Run: headless pygame with SDL's dummy video driver; simulated clock (each Clock.tick advances the game by its frame time, no real sleeping); random seed 0; keys injected as events and as key.get_pressed() state; mouse plan: one left click at the window centre at the start of phase 2, then a move to the lower-right quarter at the start of phase 3.
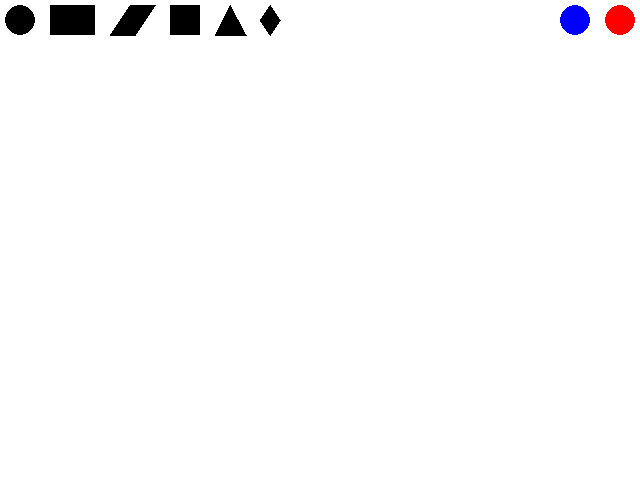
Frame 1 of 4 · flips 1–60 · no input
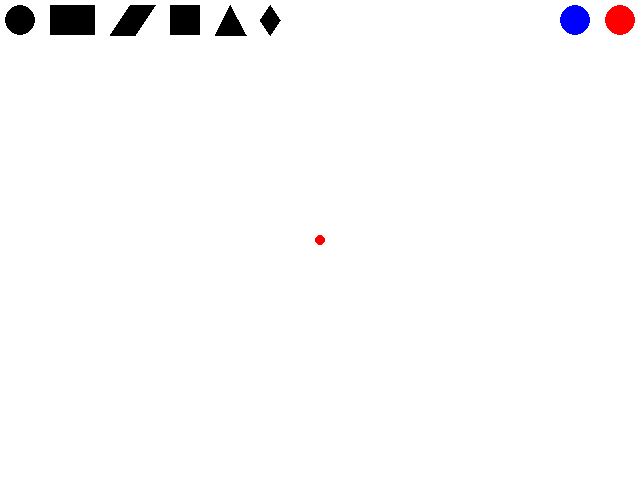
Frame 2 of 4 · flips 61–180 · clicked the window centre · tapped SPACE, RETURN · held RIGHT (→), D
Frame 3 of 4 · flips 181–300 · moved the mouse to the lower-right quarter · held DOWN (↓), S · screen unchanged from frame 2, image omitted
Frame 4 of 4 · flips 301–420 · held LEFT (←), A, UP (↑), W · screen unchanged from frame 3, image omitted

The pygame program that drew these frames:

import pygame

def main():
    pygame.init()
    screen = pygame.display.set_mode((640, 480))
    clock = pygame.time.Clock()
    
    screen.fill((255, 255, 255))
    color = 'red'
    shape = "circle"
    prevColor = color

    while True:
        cursorCord = pygame.mouse.get_pos()
        click = pygame.mouse.get_pressed()

        pygame.display.set_caption("Paint")
        
        #draw mode
        pygame.draw.circle(screen, 'black', (20, 20), 15)
        circleButton = pygame.Rect(5, 5, 30, 30)

        pygame.draw.rect(screen, 'black', (50, 5, 45, 30))
        rectButton = pygame.Rect(50, 5, 45, 30)

        pygame.draw.polygon(screen, 'black',[[130, 5], [155, 5], [135, 35], [110, 35]])
        eraserButton = pygame.Rect(110, 5, 45, 30)

        pygame.draw.rect(screen, 'black', (170, 5, 30, 30))
        squareButton = pygame.Rect(170, 5, 30, 30)

        pygame.draw.polygon(screen, 'black', [[230, 5], [215, 35], [245, 35], [246, 35]])
        triangleButton = pygame.Rect(215, 5, 30, 30)

        pygame.draw.polygon(screen, 'black', [[260, 20], [270, 5], [280, 20], [270, 35]])
        rhombButton = pygame.Rect(260, 5, 20, 30)



        pygame.draw.circle(screen, 'red', (620, 20), 15)
        redButton = pygame.Rect(560, 5, 30, 30)
        pygame.draw.circle(screen, 'blue', (575, 20), 15)
        blueButton = pygame.Rect(605, 5, 30, 30)
        

        for event in pygame.event.get():
            if event.type == pygame.QUIT:
                exit()
        
        #making logic
        pressed = pygame.key.get_pressed()
        if(circleButton.collidepoint(cursorCord)):
            if(click[0] and not clicked): 
                clicked = True
                print("Circle picked")
                shape = "circle"
                color = prevColor
            if(not click[0]): clicked = False

        if(rectButton.collidepoint(cursorCord)):
            if(click[0] and not clicked): 
                clicked = True
                print("rectangle picked")
                shape = "rect"
                color = prevColor
            if(not click[0]): clicked = False

        if(eraserButton.collidepoint(cursorCord)):
            if(click[0] and not clicked): 
                clicked = True
                print("eraser picked")
                shape = "eraser"
                prevColor = color
                color = "white"
            if(not click[0]): clicked = False

        if(redButton.collidepoint(cursorCord)):
            if(click[0] and not clicked): 
                clicked = True
                print("red color picked")
                color = "blue"
            if(not click[0]): clicked = False

        if(blueButton.collidepoint(cursorCord)):
            if(click[0] and not clicked): 
                clicked = True
                print("blue color picked")
                color = "red"
            if(not click[0]): clicked = False

        if(squareButton.collidepoint(cursorCord)):
            if(click[0] and not clicked): 
                clicked = True
                print("square picked")
                shape = "square"
                color = prevColor
            if(not click[0]): clicked = False

        if(triangleButton.collidepoint(cursorCord)):
            if(click[0] and not clicked): 
                clicked = True
                print("triangle picked")
                shape = "triangle"
                color = prevColor
            if(not click[0]): clicked = False

        if(rhombButton.collidepoint(cursorCord)):
            if(click[0] and not clicked): 
                clicked = True
                print("rhombus picked")
                shape = "rhomb"
                color = prevColor
            if(not click[0]): clicked = False

        if(not click[0]): clicked = False

        #drawing shapes
        if click[0] and not clicked:
            if(shape == "circle"): pygame.draw.circle(screen, color, cursorCord, 5)
            elif(shape == "rect"): pygame.draw.rect(screen, color, (cursorCord[0]-5, cursorCord[1]-3, 10, 6))
            elif(shape == "eraser"): pygame.draw.rect(screen, color, (cursorCord[0]-5, cursorCord[1]-3, 10, 6))
            elif(shape == "square"): pygame.draw.rect(screen, color, (cursorCord[0]-5, cursorCord[1]-3, 10, 10))
            elif(shape == "triangle"): pygame.draw.polygon(screen, color, [[cursorCord[0]-5, cursorCord[1]+5], [cursorCord[0], cursorCord[1]-5], [cursorCord[0]+5, cursorCord[1]+5], [cursorCord[0]+6, cursorCord[1]+5]])
            elif(shape == "rhomb"): pygame.draw.polygon(screen, color, [[cursorCord[0]-5, cursorCord[1]], [cursorCord[0], cursorCord[1]-5], [cursorCord[0]+5, cursorCord[1]], [cursorCord[0], cursorCord[1]+5]])


        
        
        pygame.display.flip()
        clock.tick(144)
    

main()
